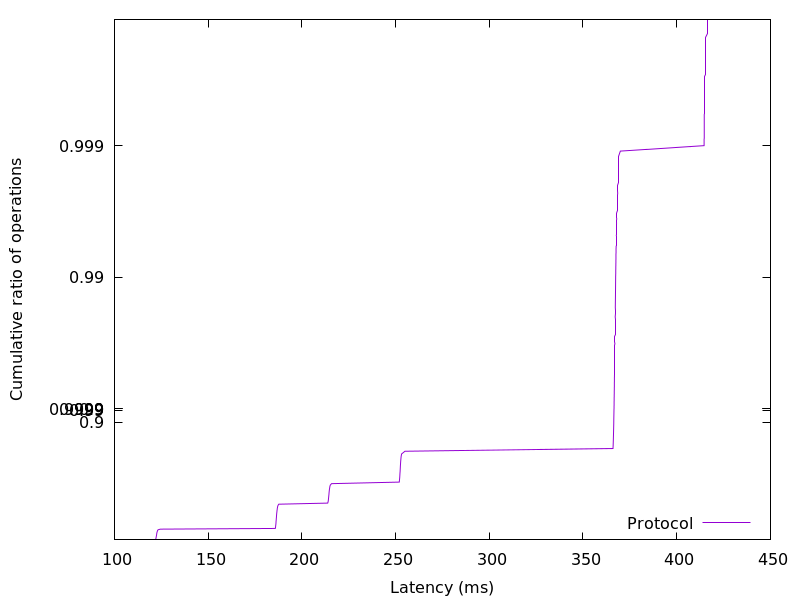

Source data for this figure (header and first rows):
121.920256, 0.01
122, 0.02
122.1, 0.03
122.1, 0.04
122.2, 0.05
122.3, 0.06
122.3, 0.07
122.4, 0.08
122.5, 0.09
122.5, 0.1
122.6, 0.11
122.6, 0.12
122.7, 0.13
122.8, 0.14
122.9, 0.15
123, 0.16
123.3, 0.17
124.5, 0.18
185.8, 0.19
185.9, 0.2
186, 0.21
186, 0.22
186, 0.23
186.1, 0.24
186.1, 0.25
186.2, 0.26
186.2, 0.27
186.2, 0.28
186.3, 0.29
186.3, 0.3
186.3, 0.31
186.4, 0.32
186.4, 0.33
186.4, 0.34
186.5, 0.35
186.5, 0.36
186.6, 0.37
186.6, 0.38
186.6, 0.39
186.7, 0.4
186.8, 0.41
186.8, 0.42
186.9, 0.43
187, 0.44
187.1, 0.45
187.3, 0.46
187.7, 0.47
213.8, 0.48
214, 0.49
214.1, 0.5
214.1, 0.51
214.2, 0.52
214.3, 0.53
214.3, 0.54
214.4, 0.55
214.5, 0.56
214.5, 0.57
214.6, 0.58
214.7, 0.59
214.8, 0.6
214.9, 0.61
... 298 more rows
